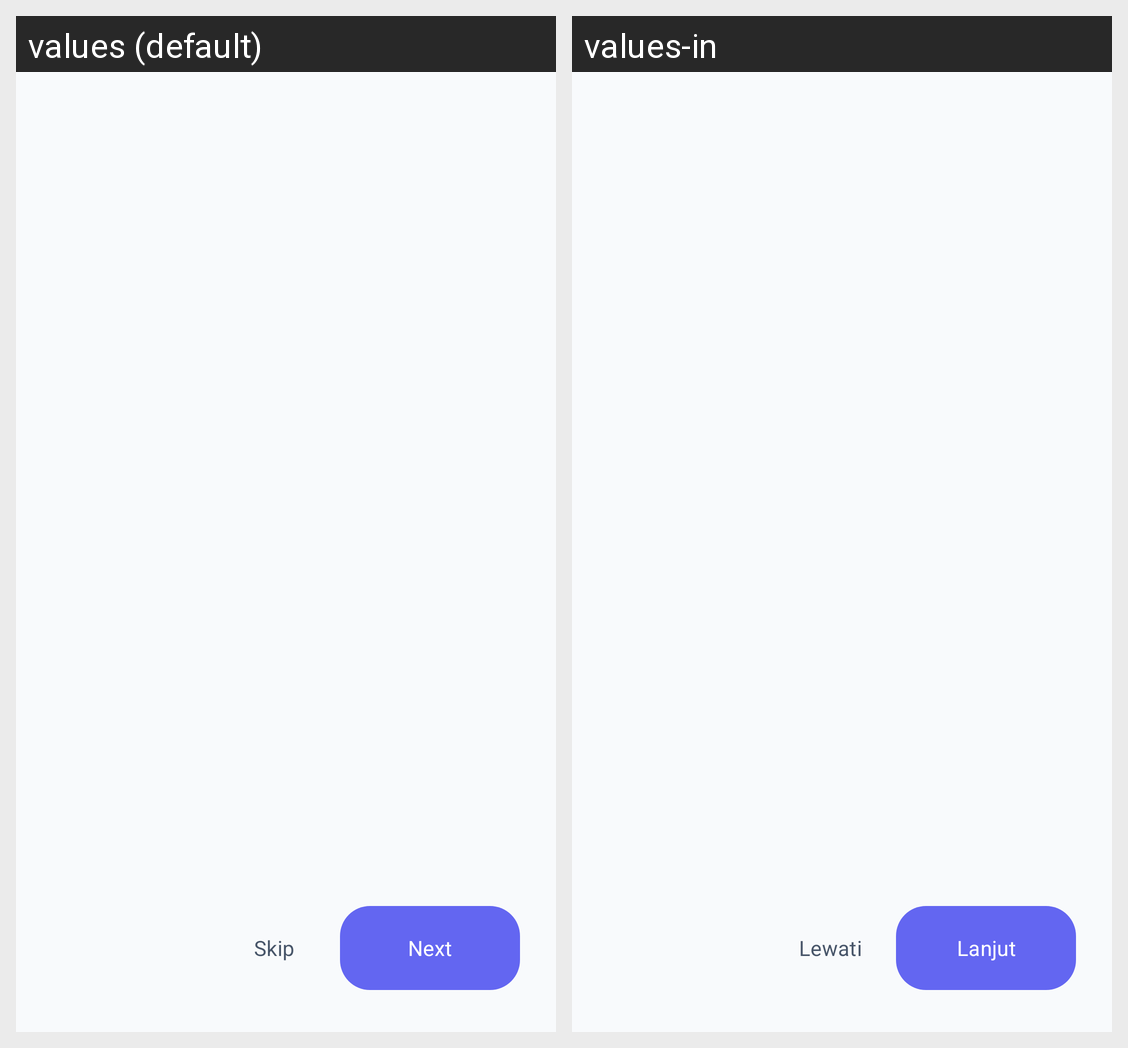

Locale-by-locale string values for the Android screen shown in this grid:
Android screen res/layout/activity_onboarding.xml rendered under 2 locales, left to right: values (default), values-in. Device: Nexus 5 (rendered at 1080×1920; each locale shown at half size, 540×960, under a caption strip naming it); theme Theme.MiniBookLibrary.
Strings drawn on this screen, with the default value and each locale's value (text and hints the layout hard-codes, and strings that could not be matched under every locale, appear in the picture but are not listed):

onboarding_skip
  values: Skip
  values-in: Lewati

onboarding_next
  values: Next
  values-in: Lanjut
